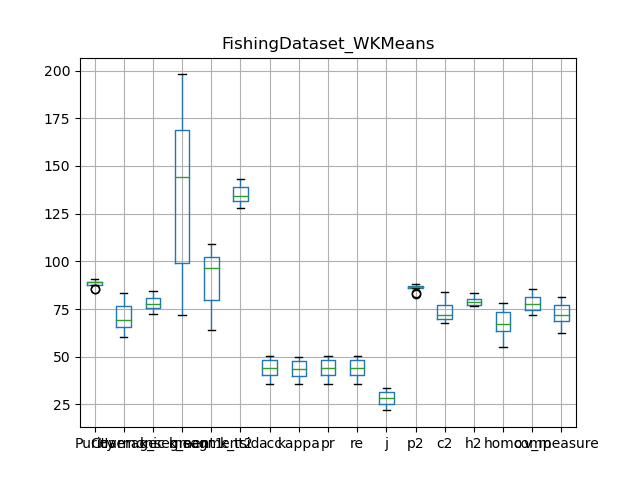

Data behind this chart, as committed beside it:
, Purity, Coverage, Harmonic mean, best parameters, k_segment1, k_segment2, k_tsid, acc, kappa, pr, re, j, p2, c2, h2, homo, comp, v_measure
0, 88.99, 65.43, 75.41, {'num_k': 171, 'delta': 1}, 171, 109, 131, 41.21, 40.8, 41.21, 41.21, 25.95, 86.34, 69.53, 77.03, 64.28, 74.79, 69.14
1, 89.26, 65.85, 75.79, {'num_k': 162, 'delta': 1}, 162, 101, 133, 40.24, 39.82, 40.24, 40.24, 25.19, 87.38, 69.05, 77.14, 63.29, 74.19, 68.31
2, 90.72, 60.61, 72.67, {'num_k': 198, 'delta': 1}, 198, 103, 128, 35.92, 35.52, 35.92, 35.92, 21.89, 87.24, 67.9, 76.36, 55.05, 72.12, 62.44
3, 90.3, 64.58, 75.31, {'num_k': 180, 'delta': 1}, 180, 107, 130, 40.1, 39.71, 40.1, 40.1, 25.08, 88.21, 69.79, 77.93, 62.08, 74.5, 67.72
4, 85.3, 78.14, 81.56, {'num_k': 81, 'delta': 1}, 81, 73, 142, 50.37, 49.85, 50.37, 50.37, 33.67, 83.2, 78.29, 80.67, 78.12, 84.35, 81.11
5, 88.67, 69.05, 77.64, {'num_k': 144, 'delta': 1}, 144, 98, 135, 43.73, 43.31, 43.73, 43.73, 27.99, 86.45, 71.68, 78.38, 67.68, 77.5, 72.26
6, 89.38, 71.62, 79.52, {'num_k': 126, 'delta': 1}, 126, 90, 136, 44.38, 43.93, 44.38, 44.38, 28.52, 87.08, 73.33, 79.62, 69.5, 77.81, 73.42
7, 89.02, 69.14, 77.83, {'num_k': 144, 'delta': 1}, 144, 95, 134, 44.4, 43.98, 44.4, 44.4, 28.53, 87.06, 72.37, 79.04, 66.7, 78.13, 71.96
8, 85.53, 83.52, 84.52, {'num_k': 72, 'delta': 1}, 72, 64, 143, 49.78, 49.2, 49.78, 49.78, 33.14, 82.98, 83.82, 83.4, 76.4, 85.41, 80.65
9, 87.6, 78.24, 82.66, {'num_k': 90, 'delta': 1}, 90, 76, 140, 49.49, 48.96, 49.49, 49.49, 32.88, 86.27, 78.59, 82.25, 75.07, 82.3, 78.52
